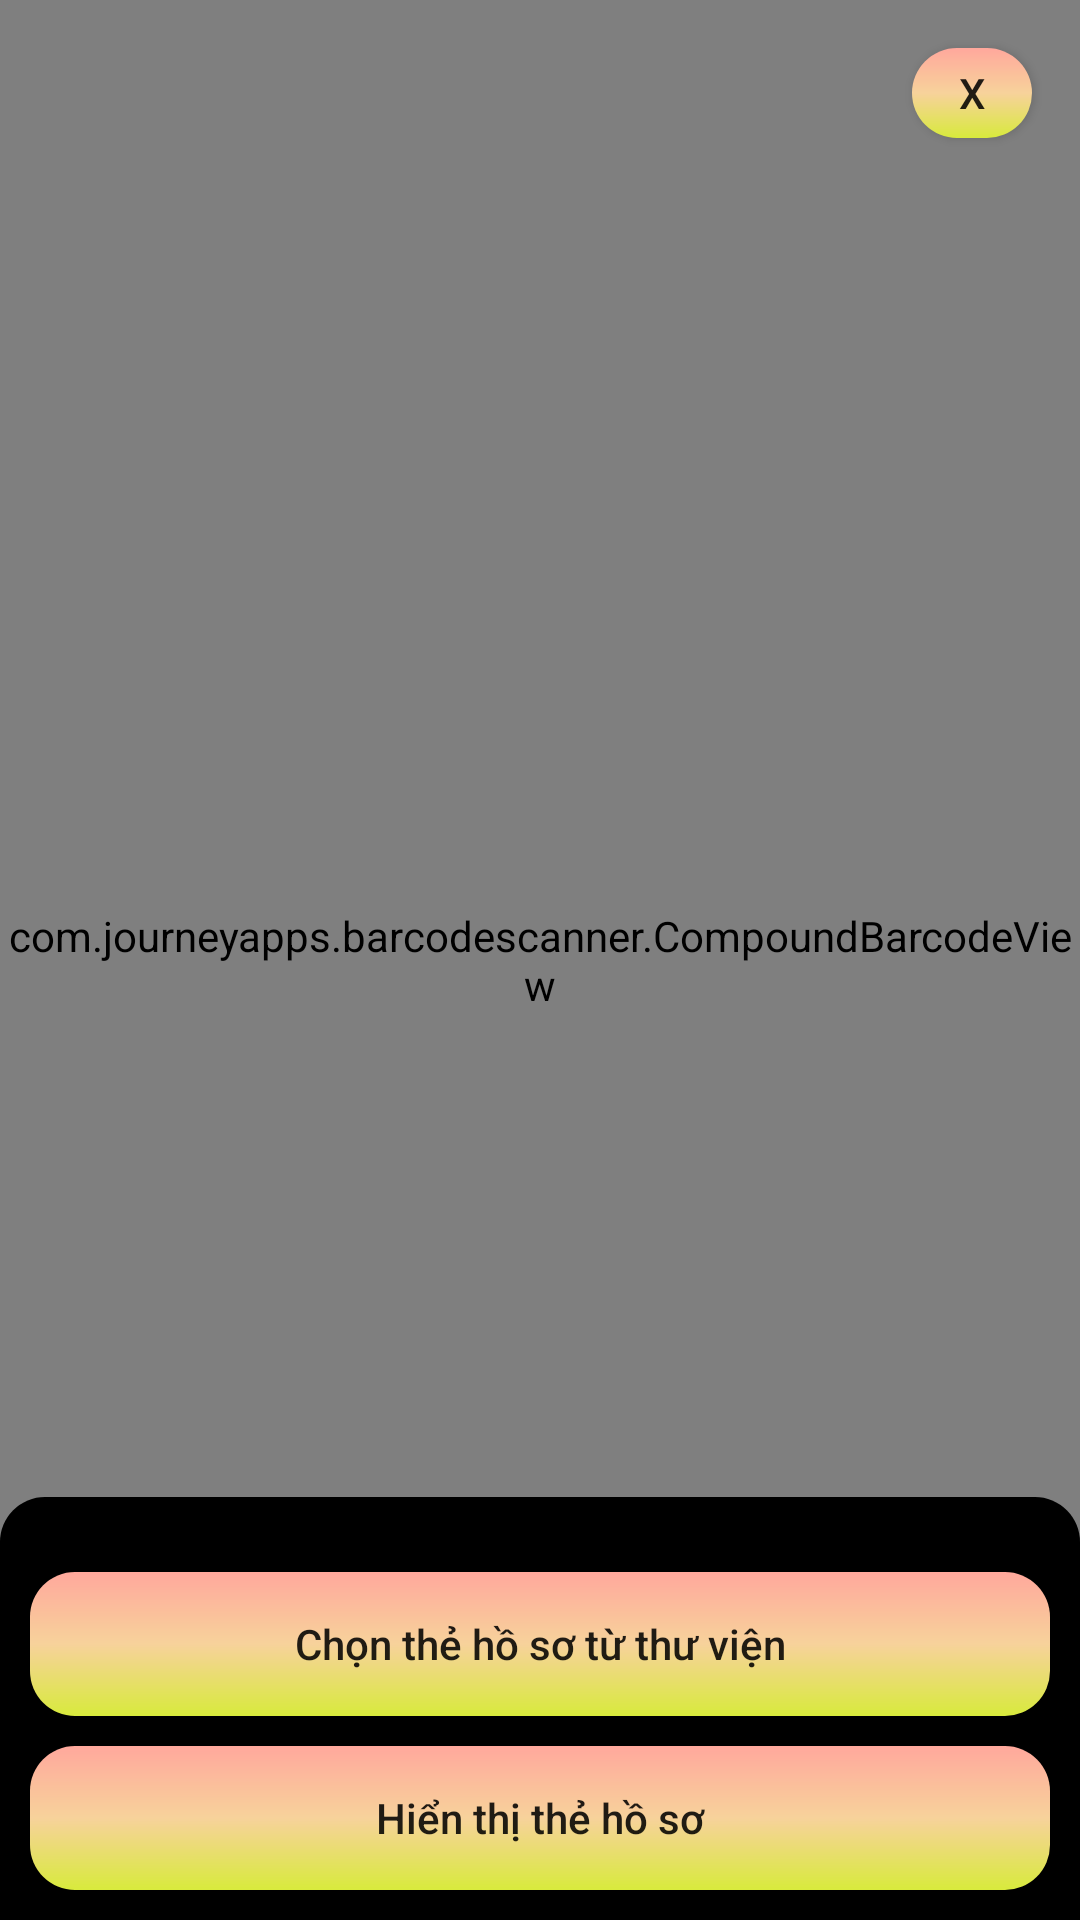

Layout XML and referenced resources for this Android screen:
<!-- AndroidManifest.xml: application theme Theme.DA_Test -->
<!-- res/layout/activity_scan.xml -->
<LinearLayout xmlns:android="http://schemas.android.com/apk/res/android"
    xmlns:tools="http://schemas.android.com/tools"
    android:layout_width="match_parent"
    android:layout_height="match_parent"
    xmlns:app="http://schemas.android.com/apk/res-auto"
    android:orientation="vertical">

    <RelativeLayout
        android:layout_width="match_parent"
        android:layout_height="match_parent"
        android:id="@+id/relativeLayout">


        <com.journeyapps.barcodescanner.CompoundBarcodeView
            android:id="@+id/camera_preview"
            android:layout_width="match_parent"
            android:layout_height="match_parent"
            />


        <Button
            android:id="@+id/btn_clear"
            android:layout_width="40dp"
            android:layout_height="30dp"
            android:layout_alignParentEnd="true"
            android:layout_alignParentTop="true"
            android:layout_marginEnd="16dp"
            android:layout_marginTop="16dp"
            android:background="@drawable/btn_clear_scan"
            android:text="X" />



        <LinearLayout
            android:id="@+id/layout"
            android:layout_width="match_parent"
            android:layout_height="wrap_content"
            android:orientation="vertical"
            android:padding="10dp"
            android:background="@drawable/layout_scan"
            android:layout_alignParentBottom="true"
            android:layout_above="@id/camera_preview">

            <Button
                android:id="@+id/btn_library"
                android:layout_width="match_parent"
                android:layout_height="wrap_content"
                android:layout_marginTop="15dp"
                android:text="Chọn thẻ hồ sơ từ thư viện"
                android:background="@drawable/btn_clear_scan"
                android:layout_marginBottom="10dp"/>

            <Button
                android:id="@+id/btn_qr"
                android:layout_width="match_parent"
                android:layout_height="wrap_content"
                android:text="Hiển thị thẻ hồ sơ"
                android:background="@drawable/btn_clear_scan"/>
        </LinearLayout>

    </RelativeLayout>



</LinearLayout>
<!-- resources referenced by this layout -->
<resources>
  <!-- drawable btn_clear_scan (drawable) -->
  <?xml version="1.0" encoding="utf-8"?>
  <shape xmlns:android="http://schemas.android.com/apk/res/android">
  
      <corners android:radius="15dp" />
  
      <gradient
          android:angle="-45"
          android:centerColor="#f7d29b"
          android:endColor="#d8ea3c"
          android:startColor="#ffa89c" />
  
  </shape>
  <!-- drawable layout_scan (drawable) -->
  <?xml version="1.0" encoding="utf-8"?>
  <shape xmlns:android="http://schemas.android.com/apk/res/android">
  
      <corners
          android:topLeftRadius="15dp"
          android:topRightRadius="15dp" />
      <solid android:color="@color/black" />
  </shape>
  <style name="Theme.DA_Test" parent="Base.Theme.DA_Test" />
  <color name="black">#FF000000</color>
  <style name="Base.Theme.DA_Test" parent="Theme.AppCompat.DayNight.NoActionBar">
          
          
          <item name="android:buttonStyle">@style/Button</item>
      </style>
  <style name="Button" parent="Widget.AppCompat.Button">
          <item name="android:textAllCaps">false</item>
  
      </style>
</resources>
